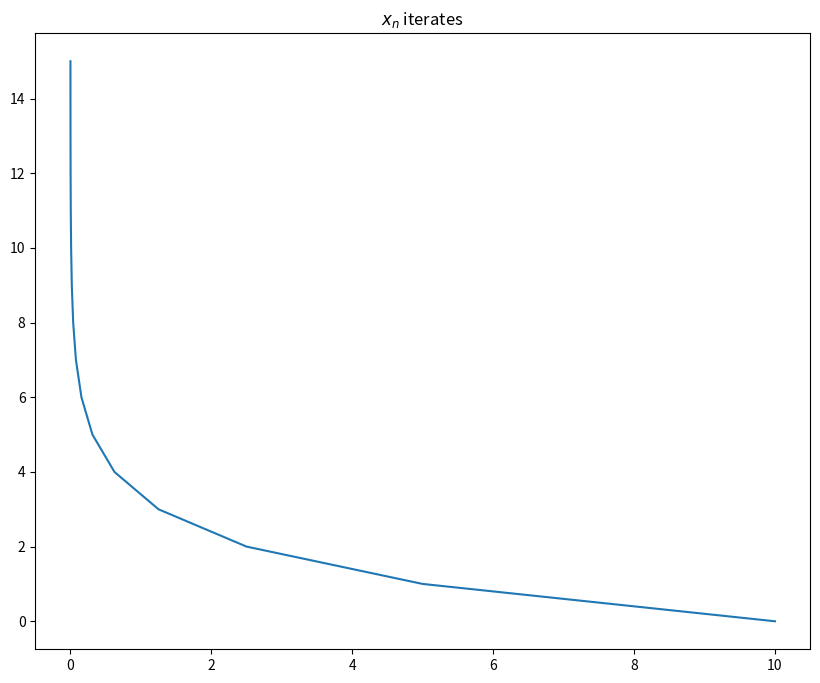
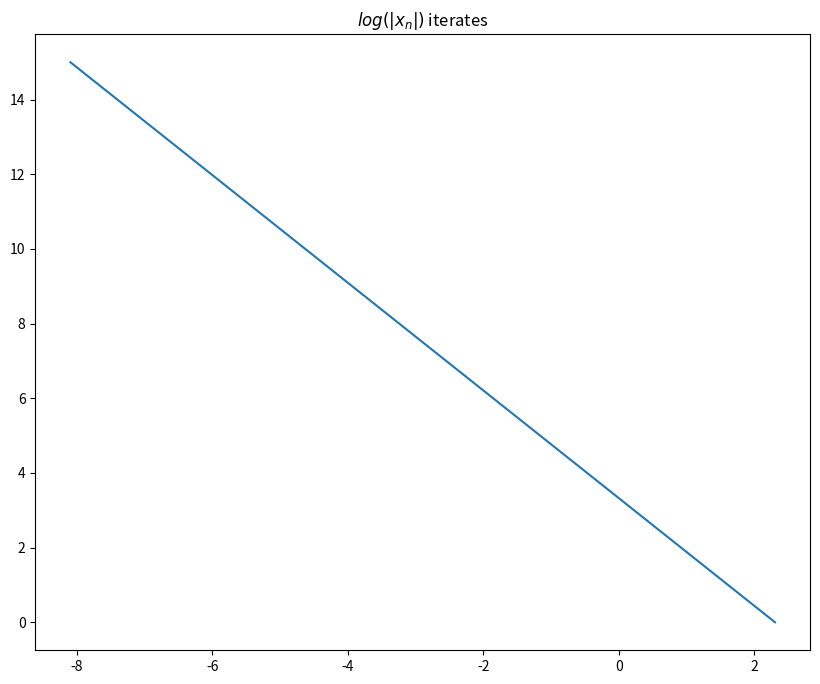

The script that saved these images, in order:

# coding: utf-8

# In[44]:


import numpy as np
import matplotlib.pyplot as plt

get_ipython().run_line_magic('config', "InlineBackend.figure_format = 'retina'")

def iterate_map(f, x_0, n):
    trajectory = np.zeros(n + 1)
    trajectory[0] = x_0
    for i in range(1, n + 1):
        trajectory[i] = f(trajectory[i-1])
    
    return trajectory


# In[53]:


half_map = lambda x: x / 2

trajectory = iterate_map(half_map, 10, 15)

fig, ax = plt.subplots(figsize=(10, 8))
ax.plot(trajectory, np.arange(16))

ax.set_title(r'$x_n$ iterates')
fig.show()


# In[56]:


fig, ax = plt.subplots(figsize=(10, 8))
ax.plot(np.log(trajectory), np.arange(16))
ax.set_title(r'$log(|x_n|)$ iterates')
fig.show()


# In[66]:


f = lambda x: x * (0.5 + x)

def f_deriv(x):
    return 0.5 + 2 * x

def lyapunov_exponent(fn, deriv, val, num_iterates=10**6):
    trajectory = iterate_map(fn, val, num_iterates)
    return np.sum(np.log(np.abs(f_deriv(trajectory)))) / num_iterates

print(lyapunov_exponent(f, f_deriv, 1/4))
print(lyapunov_exponent(f, f_deriv, 3/8))
print(lyapunov_exponent(f, f_deriv, 31/64))

